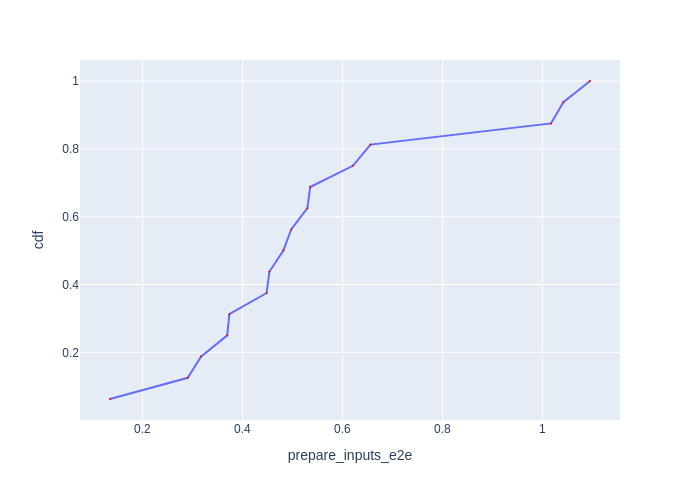

Values plotted in this chart, from the file beside it:
Batch Id, prepare_inputs_e2e, cdf
11, 0.1351, 0.0625
14, 0.2906, 0.125
2, 0.317, 0.1875
3, 0.3696, 0.25
5, 0.3738, 0.3125
1, 0.4485, 0.375
13, 0.4539, 0.4375
9, 0.4819, 0.5
15, 0.4976, 0.5625
7, 0.5299, 0.625
4, 0.5355, 0.6875
0, 0.621, 0.75
8, 0.6563, 0.8125
10, 1.017, 0.875
12, 1.042, 0.9375
6, 1.095, 1.0
